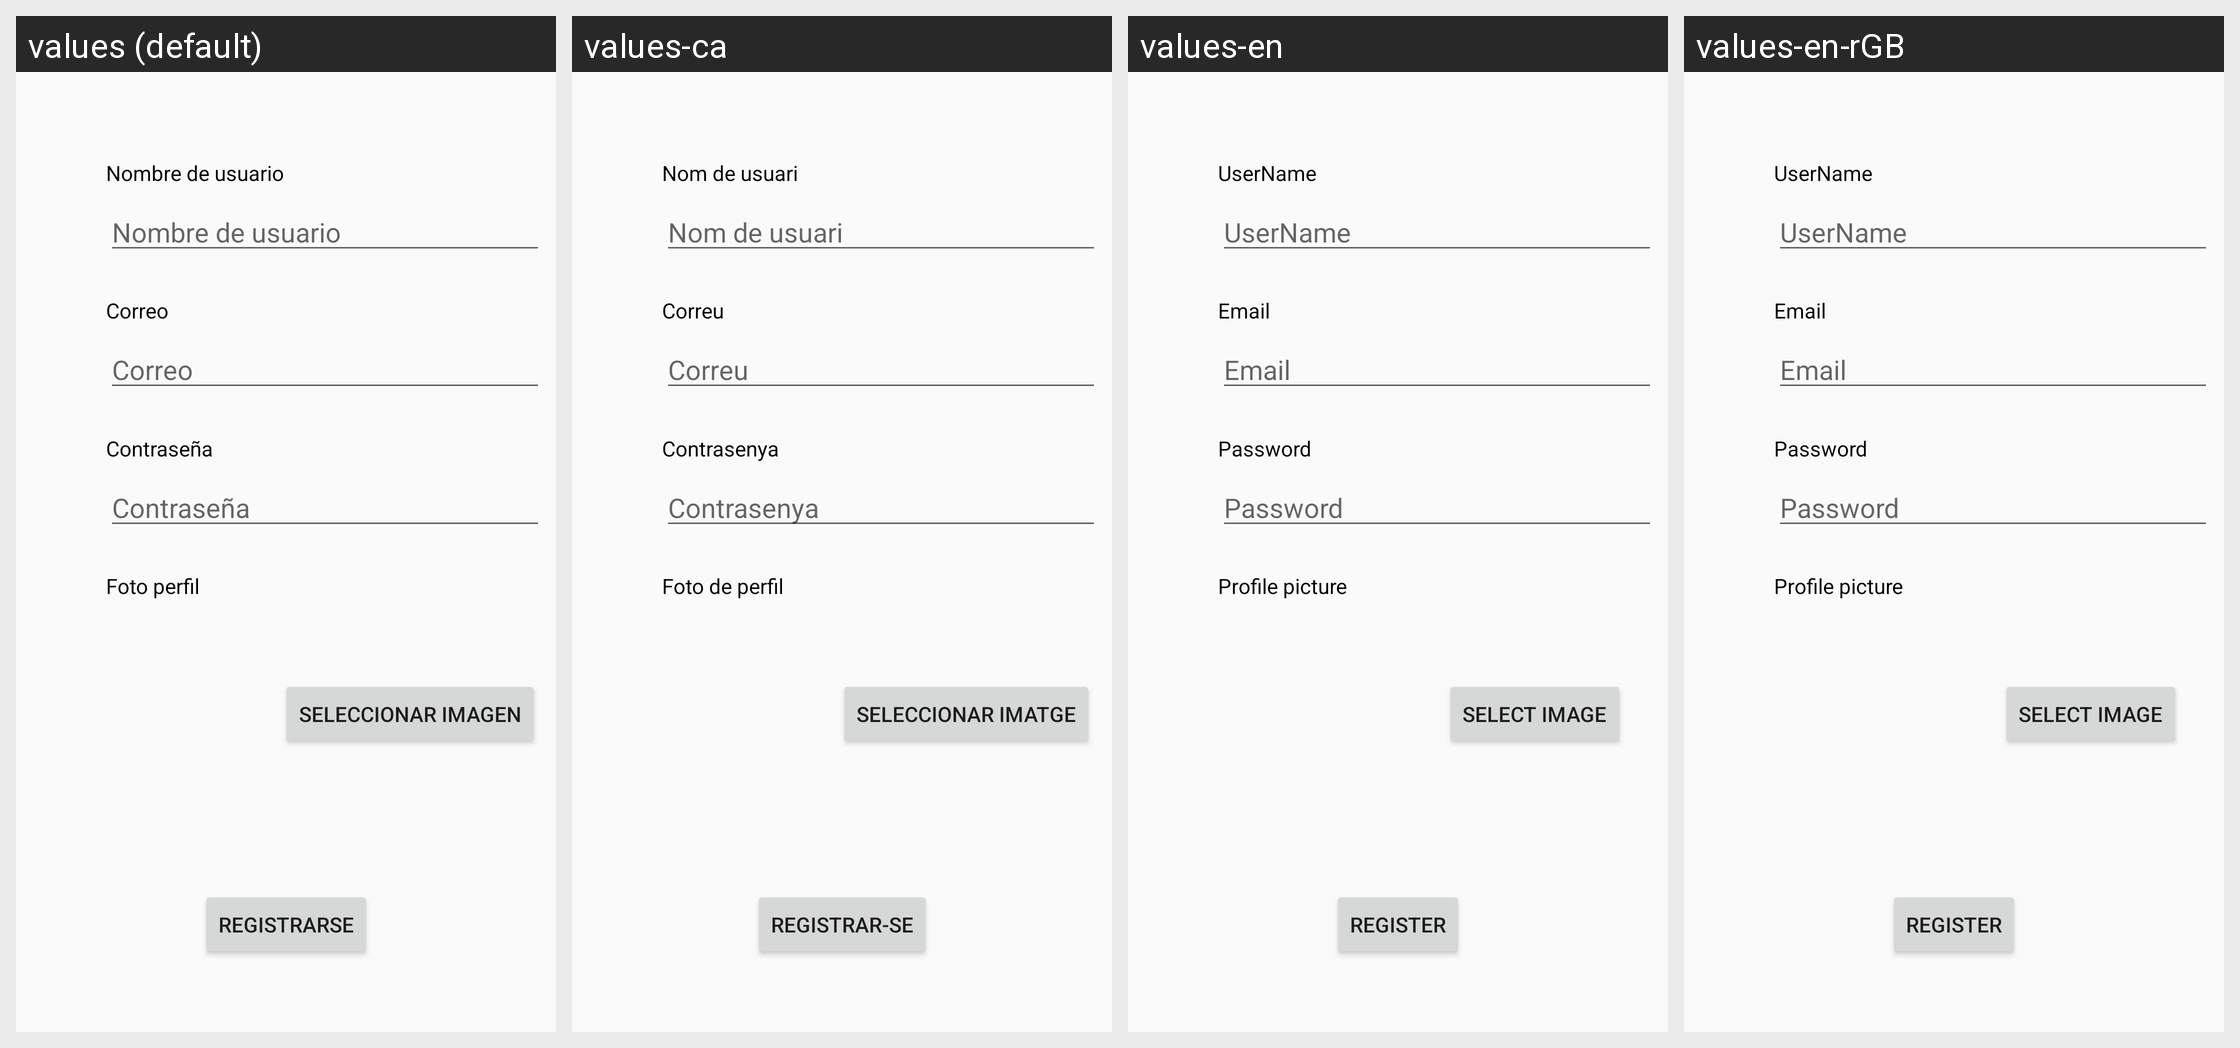

The same Android screen rendered under several of its app's locales, left to right. List the strings drawn on it with the default value and each locale's translation.
Android screen res/layout/activity_registre.xml rendered under 4 locales, left to right: values (default), values-ca, values-en, values-en-rGB. Device: Nexus 5 (rendered at 1080×1920; each locale shown at half size, 540×960, under a caption strip naming it); theme AppTheme.
Strings drawn on this screen, with the default value and each locale's value (text and hints the layout hard-codes, and strings that could not be matched under every locale, appear in the picture but are not listed):

correo
  values: Correo
  values-ca: Correu
  values-en: Email
  values-en-rGB: Email  [from values-en]

contrase_a
  values: Contraseña
  values-ca: Contrasenya
  values-en: Password
  values-en-rGB: Password  [from values-en]

registrarse
  values: Registrarse
  values-ca: Registrar-se
  values-en: Register
  values-en-rGB: Register  [from values-en]

nombre_de_usuario
  values: Nombre de usuario
  values-ca: Nom de usuari
  values-en: UserName
  values-en-rGB: UserName  [from values-en]

foto_perfil
  values: Foto perfil
  values-ca: Foto de perfil
  values-en: Profile picture
  values-en-rGB: Profile picture  [from values-en]

selecciona_imagen
  values: Seleccionar imagen
  values-ca: Seleccionar imatge
  values-en: Select image
  values-en-rGB: Select image  [from values-en]
